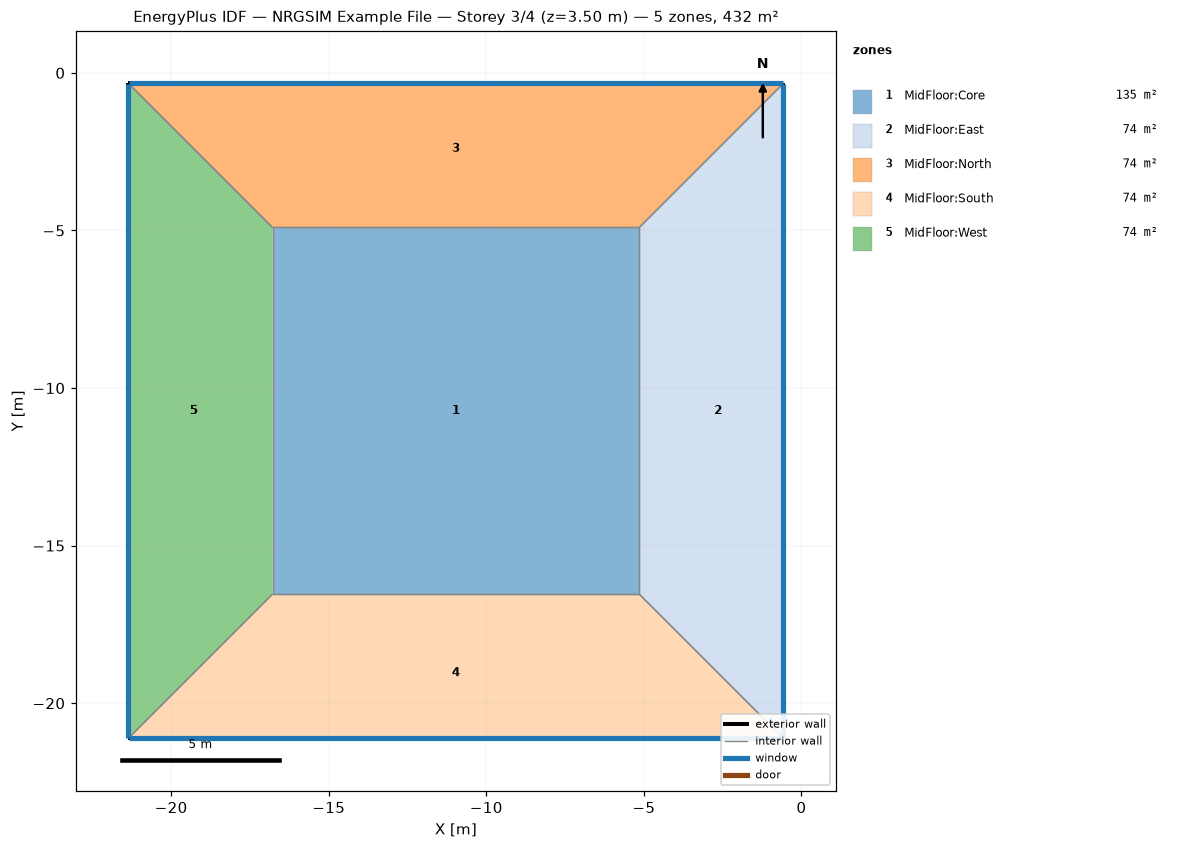
=== STOREY PLAN SPEC (per zone: floor XY polygon, exterior-wall plan segments, windows/doors) ===
zone 1: MidFloor:Core  (135.4 m²)
  floor: (-5.15, -16.54) (-16.78, -16.54) (-16.78, -4.91) (-5.15, -4.91)
  interior walls: 4
zone 2: MidFloor:East  (74.1 m²)
  floor: (-0.57, -21.11) (-5.15, -16.54) (-5.15, -4.91) (-0.57, -0.33)
  exterior wall: (-0.57, -21.11) – (-0.57, -0.33)  [20.8 m]
    window: (-0.57, -21.10) – (-0.57, -0.35)  [29.1 m²]
  interior walls: 3
zone 3: MidFloor:North  (74.1 m²)
  floor: (-5.15, -4.91) (-16.78, -4.91) (-21.35, -0.33) (-0.57, -0.33)
  exterior wall: (-0.57, -0.33) – (-21.35, -0.33)  [20.8 m]
    window: (-0.59, -0.33) – (-21.34, -0.33)  [29.1 m²]
  interior walls: 3
zone 4: MidFloor:South  (74.1 m²)
  floor: (-0.57, -21.11) (-21.35, -21.11) (-16.78, -16.54) (-5.15, -16.54)
  exterior wall: (-21.35, -21.11) – (-0.57, -21.11)  [20.8 m]
    window: (-21.34, -21.11) – (-0.59, -21.11)  [29.1 m²]
  interior walls: 3
zone 5: MidFloor:West  (74.1 m²)
  floor: (-16.78, -16.54) (-21.35, -21.11) (-21.35, -0.33) (-16.78, -4.91)
  exterior wall: (-21.35, -0.33) – (-21.35, -21.11)  [20.8 m]
    window: (-21.35, -0.35) – (-21.35, -21.10)  [29.1 m²]
  interior walls: 3

=== DERIVED (storey summary) ===
Building: NRGSIM Example File
Storey: 3 of 4  (floor level z = 3.50 m)
Storey gross floor area: 431.8 m²
Zones on this storey: 5
  - MidFloor:Core: floor 135.4 m²
  - MidFloor:East: floor 74.1 m²; exterior wall 20.8 m (72.7 m²); 1 window(s) 29.1 m²; WWR 40.0%
  - MidFloor:North: floor 74.1 m²; exterior wall 20.8 m (72.7 m²); 1 window(s) 29.1 m²; WWR 40.0%
  - MidFloor:South: floor 74.1 m²; exterior wall 20.8 m (72.7 m²); 1 window(s) 29.1 m²; WWR 40.0%
  - MidFloor:West: floor 74.1 m²; exterior wall 20.8 m (72.7 m²); 1 window(s) 29.1 m²; WWR 40.0%
Zone adjacency (shared interzone walls):
  - MidFloor:Core ↔ MidFloor:East
  - MidFloor:Core ↔ MidFloor:North
  - MidFloor:Core ↔ MidFloor:South
  - MidFloor:Core ↔ MidFloor:West
  - MidFloor:East ↔ MidFloor:North
  - MidFloor:East ↔ MidFloor:South
  - MidFloor:North ↔ MidFloor:West
  - MidFloor:South ↔ MidFloor:West